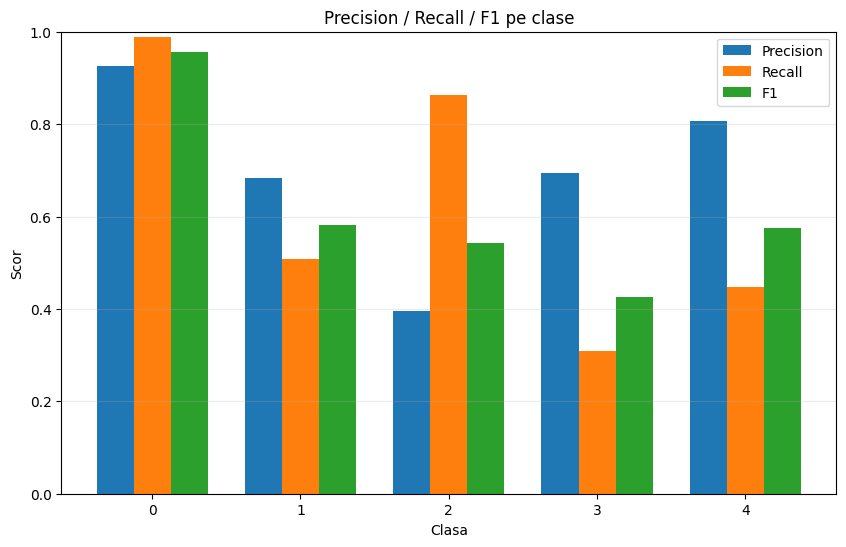

The file beside this chart, header and first rows:
class, precision, recall, f1, support
0, 0.9251, 0.988, 0.9555, 250
1, 0.6828, 0.508, 0.5826, 250
2, 0.3949, 0.864, 0.542, 250
3, 0.6937, 0.308, 0.4266, 250
4, 0.8058, 0.448, 0.5758, 250
